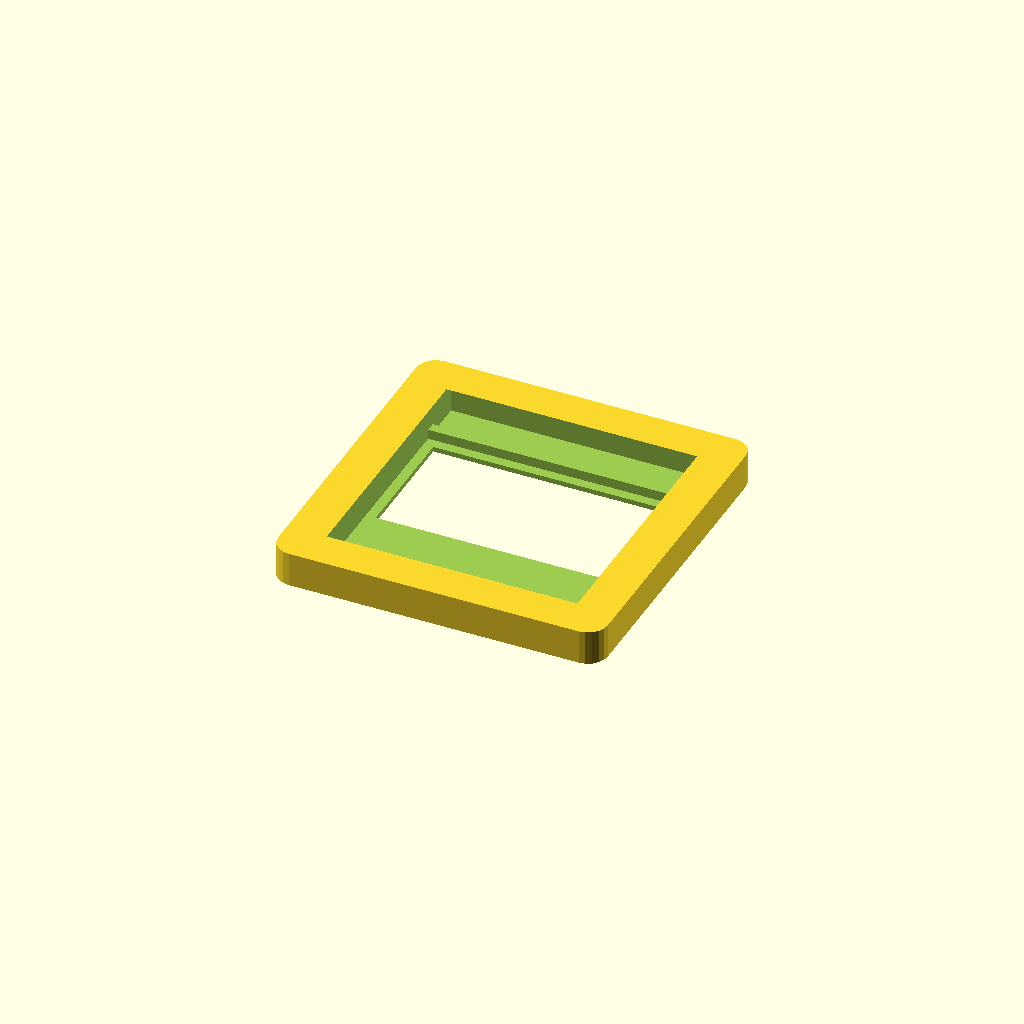
Cell 1 — every parameter at its default value.
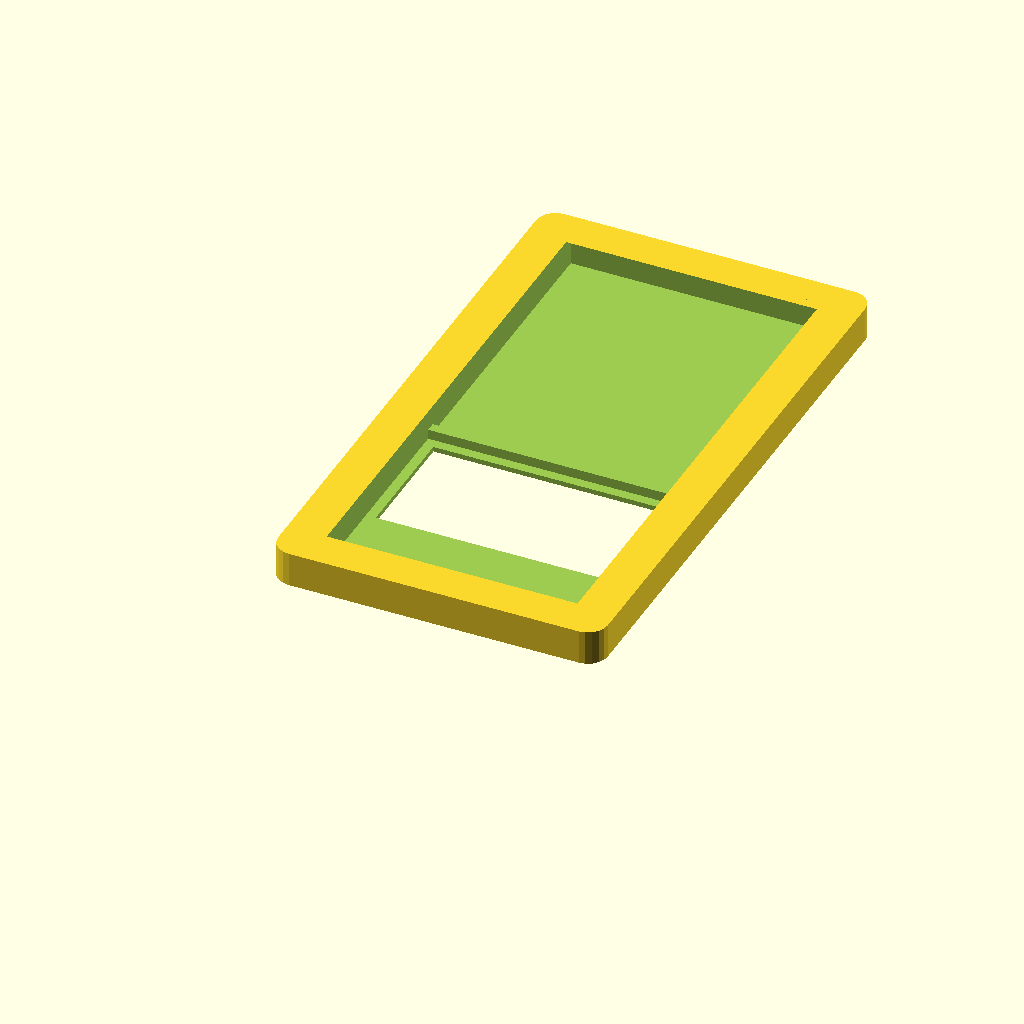
Cell 2: the same model with bodyWid = 52.
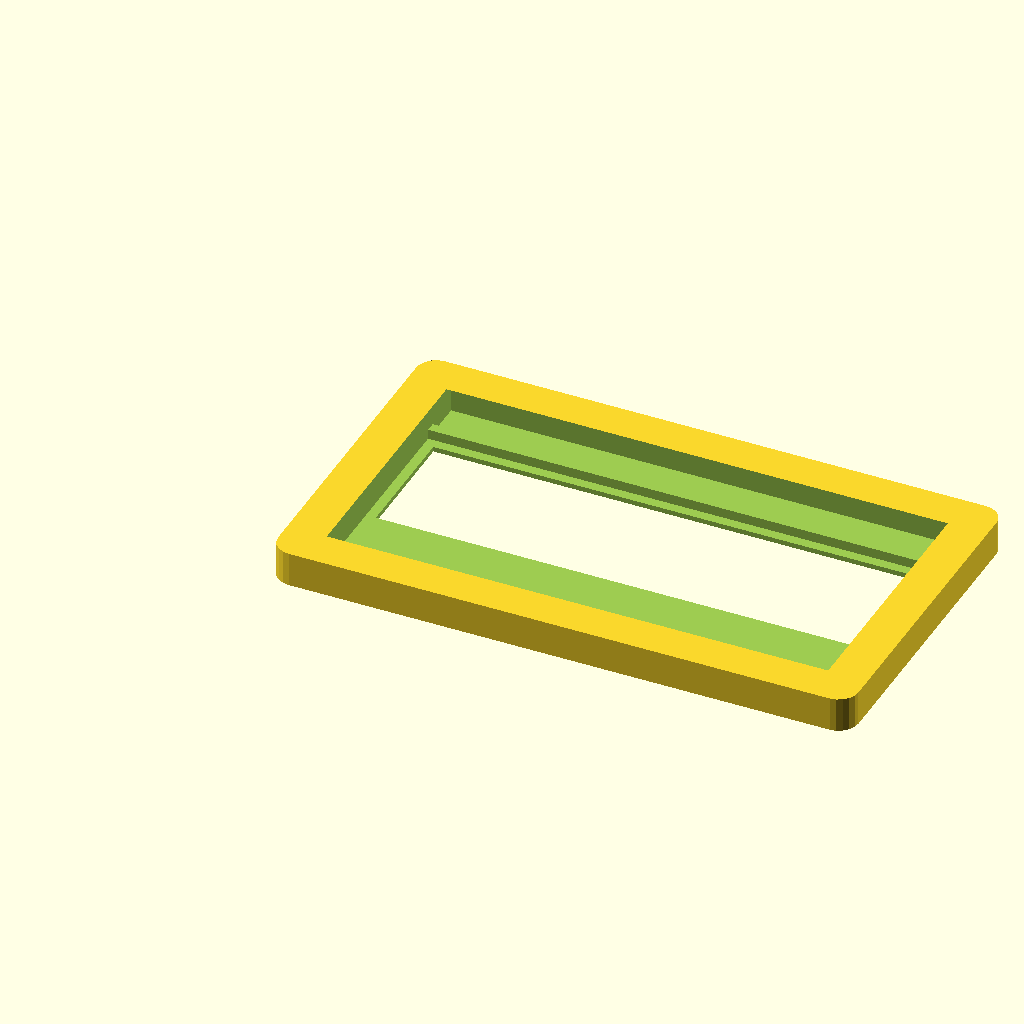
Cell 3: bodyLen = 50.8 (everything else at default).
All cells are drawn from one camera (rotation 55°, 0°, 25°, orthographic, colour scheme Cornfield), so only the parameter changes between them.
The OpenSCAD source (keyboards/minimacro5/oled-128x64.scad):
bodyWid     = 26;
bodyLen     = 25.4;
bodyDep     = 3;
windowLen   = 25;
windowOff   = 5;
windowDep   = 0.5;

epsilon     = 0.1;

$fn=20;

oled128x32 =[[0,4], [0,2.8], [1,2.8], [1,0.5], [8,0.5], [8,0], [33.5, 0], [33.5,2.8], [34.5, 2.8], [34.5, 0.5], [43, 0.5], [43,4]];


difference() {
   simpleForm();
//   translate([-1,bodyWid,0]) rotate([90,0,0]) linear_extrude(height=bodyWid) polygon(points=oled128x32);
   rough();
}
   
module simpleForm(h=3.5) {
   hull() {
      translate([-2,-2,0]) cylinder(r=2,h=h);
      translate([-2,2+bodyWid,0]) cylinder(r=2,h=h);
      translate([2+bodyLen,2+bodyWid,0]) cylinder(r=2,h=h);
      translate([2+bodyLen,-2,0]) cylinder(r=2,h=h);
   }
}

module rough() {
   translate([0,0,1.5]) cube([bodyLen, bodyWid, bodyDep]);
   translate([0,1.5,0.5]) cube([bodyLen, 20.5, bodyDep]);
   translate([1,8.5,-0.1]) cube([bodyLen-2, 12.5, bodyDep]);
   translate([0,23,0.5]) cube([bodyLen, bodyWid-22, bodyDep]);
}
Parameter table extracted from the source (name, type, default, range or options):
bodyWid: number, default 26
bodyLen: number, default 25.4
bodyDep: number, default 3
windowLen: number, default 25
windowOff: number, default 5
windowDep: number, default 0.5
epsilon: number, default 0.1
